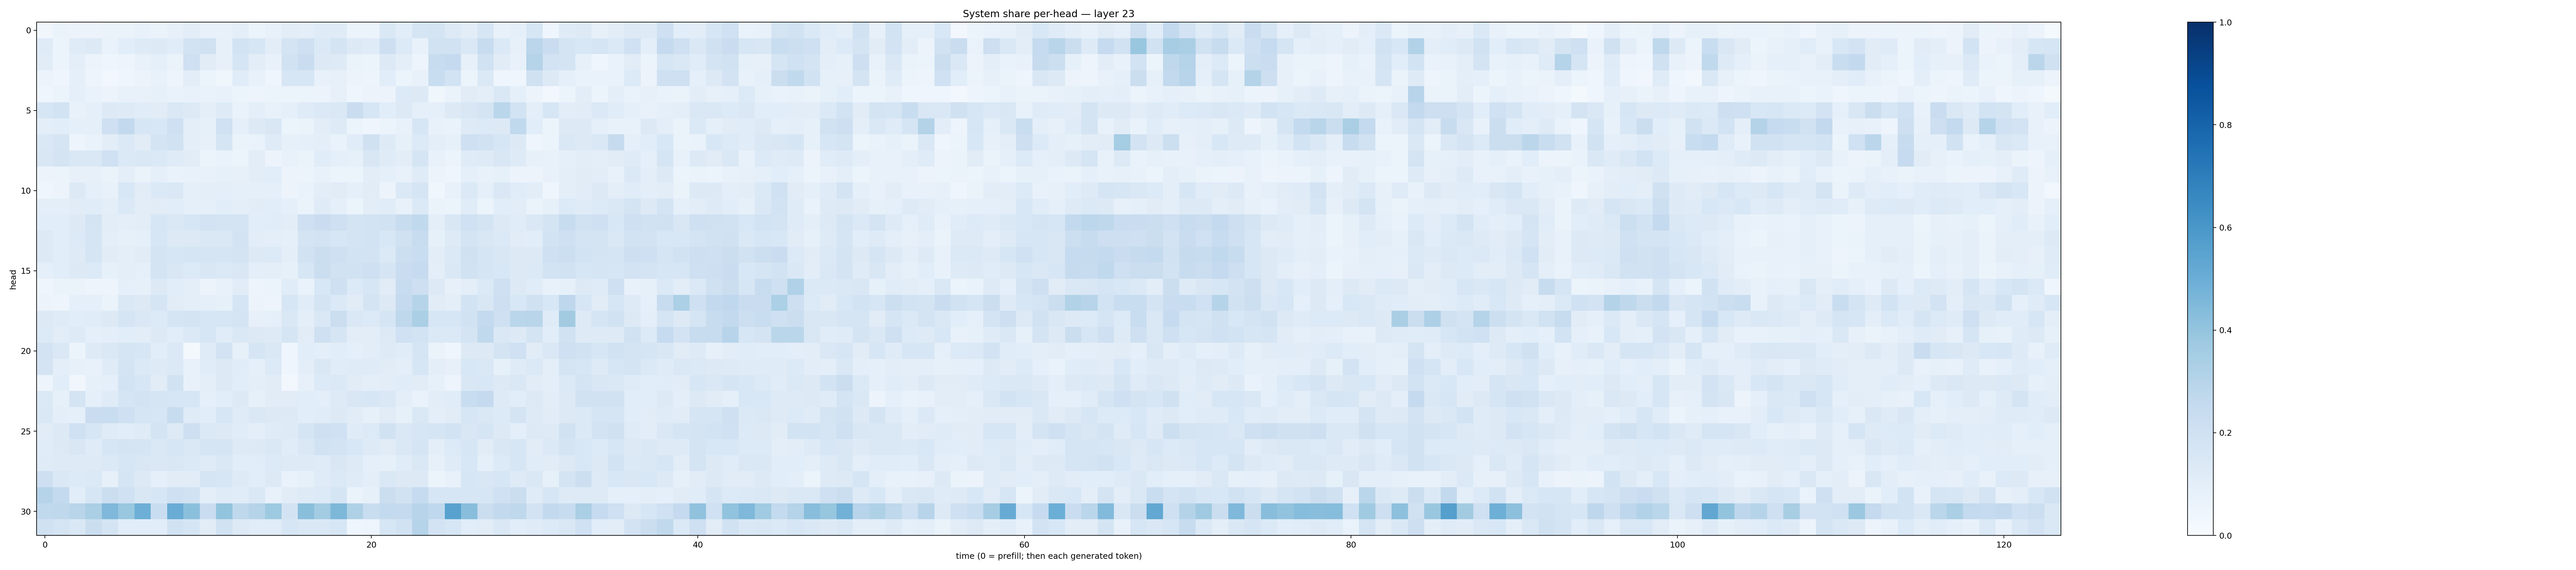

The data file committed next to this chart (first rows):
0.031842165, 0.06489546, 0.056462374, 0.055657268, 0.066074714, 0.065272674, 0.07746469, 0.06264196, 0.07832979, 0.10494139, 0.073227346, 0.071164876, 0.09822326, 0.053915735, 0.07341253, 0.10528209, 0.09969717, 0.11912799, 0.11972411, 0.061255556, 0.06175163, 0.1426036, 0.10936314, 0.16920422
0.1201, 0.06242, 0.1202, 0.1289, 0.06821, 0.1074, 0.1218, 0.1255, 0.114, 0.1836, 0.199, 0.08024, 0.1869, 0.1582, 0.104, 0.1792, 0.2085, 0.1401, 0.1785, 0.1309, 0.1209, 0.2144, 0.1364, 0.07244
0.1112, 0.05978, 0.09655, 0.0576, 0.04493, 0.04865, 0.07145, 0.08632, 0.0649, 0.2037, 0.1114, 0.08117, 0.1665, 0.1018, 0.07061, 0.1897, 0.2278, 0.1304, 0.1218, 0.06297, 0.06193, 0.1323, 0.09943, 0.05033
0.05504, 0.03941, 0.08668, 0.0472, 0.02964, 0.04256, 0.05516, 0.07037, 0.05017, 0.1019, 0.0603, 0.03842, 0.1145, 0.07702, 0.04122, 0.1578, 0.1568, 0.0712, 0.08028, 0.05554, 0.05061, 0.1071, 0.06019, 0.07588
0.04117, 0.05422, 0.08603, 0.06702, 0.05496, 0.07801, 0.07809, 0.08232, 0.06902, 0.07608, 0.06903, 0.07575, 0.06166, 0.04852, 0.05112, 0.06067, 0.05985, 0.05579, 0.08036, 0.04304, 0.05732, 0.05675, 0.1363, 0.1284
0.1637, 0.1859, 0.07664, 0.09318, 0.1281, 0.1237, 0.1134, 0.111, 0.1456, 0.1326, 0.09645, 0.1213, 0.06703, 0.09908, 0.07187, 0.09127, 0.1205, 0.14, 0.1482, 0.2303, 0.161, 0.1085, 0.1301, 0.0926
0.09863, 0.1061, 0.08647, 0.0919, 0.2102, 0.2598, 0.1603, 0.1549, 0.2091, 0.09554, 0.0839, 0.2015, 0.08652, 0.1251, 0.1508, 0.0611, 0.06325, 0.1016, 0.1229, 0.06027, 0.0462, 0.0618, 0.07682, 0.1619
0.1481, 0.1649, 0.04925, 0.06831, 0.1032, 0.1397, 0.113, 0.1721, 0.1945, 0.1009, 0.07892, 0.1678, 0.06546, 0.06978, 0.1177, 0.08507, 0.0877, 0.09441, 0.06721, 0.1164, 0.196, 0.1235, 0.08472, 0.1339
0.1514, 0.1781, 0.1464, 0.1455, 0.2026, 0.1384, 0.1406, 0.1392, 0.1201, 0.1121, 0.05866, 0.06771, 0.06104, 0.1023, 0.05642, 0.07233, 0.0656, 0.1171, 0.09096, 0.08576, 0.1513, 0.1207, 0.1044, 0.1714
0.05682, 0.05999, 0.08178, 0.08201, 0.06282, 0.09697, 0.06585, 0.08837, 0.06677, 0.07529, 0.07555, 0.08395, 0.07813, 0.1028, 0.1089, 0.05508, 0.05103, 0.07405, 0.06228, 0.0592, 0.1043, 0.08609, 0.0781, 0.1181
0.03966, 0.05832, 0.1319, 0.09359, 0.07174, 0.155, 0.1127, 0.1389, 0.1466, 0.08606, 0.09718, 0.09428, 0.08943, 0.09022, 0.08609, 0.05794, 0.06645, 0.1023, 0.1095, 0.09065, 0.1114, 0.05685, 0.1368, 0.1642
0.0956, 0.09469, 0.1117, 0.1167, 0.1015, 0.1397, 0.1037, 0.1123, 0.1067, 0.09031, 0.08971, 0.1074, 0.09578, 0.1103, 0.109, 0.08925, 0.06629, 0.1181, 0.09322, 0.06183, 0.1052, 0.1159, 0.07662, 0.1403
0.1074, 0.1093, 0.1269, 0.1721, 0.1054, 0.09395, 0.1022, 0.1605, 0.1432, 0.1604, 0.1813, 0.1736, 0.1755, 0.1071, 0.1148, 0.1049, 0.204, 0.2302, 0.2038, 0.1729, 0.1874, 0.1899, 0.2376, 0.2652
0.1262, 0.1062, 0.1332, 0.1649, 0.1006, 0.08589, 0.08766, 0.1616, 0.1292, 0.1297, 0.1437, 0.1445, 0.1808, 0.1023, 0.1012, 0.09326, 0.1753, 0.1825, 0.1578, 0.1761, 0.1859, 0.1549, 0.1975, 0.2365
0.1261, 0.1093, 0.1231, 0.1664, 0.1109, 0.0995, 0.1122, 0.1742, 0.1626, 0.1641, 0.1685, 0.1676, 0.1767, 0.1277, 0.1356, 0.094, 0.1943, 0.2241, 0.2073, 0.1863, 0.1811, 0.139, 0.2168, 0.2326
0.08955, 0.109, 0.1319, 0.1329, 0.0826, 0.09779, 0.09292, 0.1757, 0.1494, 0.1362, 0.1487, 0.1398, 0.15, 0.09887, 0.1004, 0.08389, 0.1614, 0.2192, 0.1922, 0.1953, 0.2092, 0.1658, 0.2295, 0.2489
0.04204, 0.06287, 0.06328, 0.05016, 0.05027, 0.09306, 0.08306, 0.1327, 0.1093, 0.09636, 0.05719, 0.07148, 0.1101, 0.04996, 0.06202, 0.1168, 0.06998, 0.1545, 0.2085, 0.1359, 0.1605, 0.1099, 0.2371, 0.2139
0.05735, 0.04992, 0.09245, 0.09369, 0.06323, 0.1412, 0.1297, 0.1653, 0.1113, 0.09642, 0.09061, 0.08316, 0.1651, 0.05578, 0.04864, 0.1566, 0.1166, 0.1771, 0.138, 0.113, 0.1727, 0.129, 0.2531, 0.3005
0.1287, 0.1185, 0.108, 0.1147, 0.1316, 0.1653, 0.1457, 0.1351, 0.1699, 0.1786, 0.158, 0.1615, 0.1771, 0.08166, 0.08851, 0.1415, 0.1002, 0.1417, 0.2205, 0.141, 0.1331, 0.1711, 0.2702, 0.333
0.133, 0.1022, 0.1216, 0.09068, 0.09576, 0.1061, 0.104, 0.1256, 0.1084, 0.1396, 0.1581, 0.1137, 0.1429, 0.1256, 0.1233, 0.169, 0.111, 0.2108, 0.1656, 0.1022, 0.1022, 0.1317, 0.2025, 0.1858
0.1806, 0.1481, 0.05363, 0.1245, 0.1408, 0.1705, 0.163, 0.1067, 0.1391, 0.02186, 0.1207, 0.1825, 0.08495, 0.1694, 0.1441, 0.04513, 0.1072, 0.101, 0.1079, 0.09369, 0.103, 0.1225, 0.1137, 0.168
0.1739, 0.1014, 0.07815, 0.07226, 0.1195, 0.1774, 0.1373, 0.1249, 0.1392, 0.07452, 0.1152, 0.125, 0.1149, 0.09117, 0.1362, 0.04409, 0.1005, 0.1468, 0.1161, 0.1175, 0.121, 0.1097, 0.1014, 0.1586
0.04907, 0.1085, 0.03289, 0.08311, 0.09164, 0.1847, 0.1584, 0.1124, 0.1885, 0.07333, 0.0943, 0.1308, 0.1094, 0.09882, 0.1131, 0.02706, 0.07901, 0.1359, 0.1376, 0.1112, 0.09601, 0.104, 0.1144, 0.1095
0.1372, 0.0857, 0.1727, 0.08628, 0.1194, 0.1681, 0.1817, 0.1647, 0.1571, 0.1582, 0.08976, 0.1078, 0.1293, 0.08434, 0.1127, 0.1126, 0.1077, 0.1014, 0.1222, 0.1514, 0.1572, 0.1458, 0.09423, 0.06987
0.1419, 0.09841, 0.08733, 0.2298, 0.2311, 0.2107, 0.1655, 0.1595, 0.2413, 0.1174, 0.1088, 0.1584, 0.1183, 0.1466, 0.1324, 0.1283, 0.1092, 0.1155, 0.1277, 0.1121, 0.08342, 0.111, 0.08513, 0.148
0.1096, 0.1286, 0.2002, 0.159, 0.1192, 0.1081, 0.1174, 0.1741, 0.1259, 0.2117, 0.1377, 0.128, 0.1159, 0.09824, 0.1187, 0.1243, 0.1718, 0.2078, 0.2012, 0.1211, 0.136, 0.1935, 0.1476, 0.1576
0.117, 0.1269, 0.1514, 0.1197, 0.1631, 0.178, 0.1706, 0.1463, 0.1606, 0.1461, 0.1692, 0.1678, 0.1235, 0.1257, 0.1426, 0.1166, 0.147, 0.1945, 0.1831, 0.1543, 0.1239, 0.1097, 0.1429, 0.1708
0.1207, 0.1219, 0.1218, 0.1221, 0.1371, 0.1572, 0.149, 0.1444, 0.1508, 0.1404, 0.1187, 0.1476, 0.1081, 0.1171, 0.1361, 0.1229, 0.1221, 0.1178, 0.1495, 0.1236, 0.09011, 0.08273, 0.1141, 0.1422
0.2114, 0.147, 0.1362, 0.137, 0.07874, 0.1671, 0.1292, 0.08899, 0.1131, 0.1096, 0.1673, 0.162, 0.122, 0.109, 0.1251, 0.07031, 0.08584, 0.1182, 0.1379, 0.1189, 0.09957, 0.1478, 0.1273, 0.1301
0.2989, 0.2567, 0.1055, 0.1615, 0.2261, 0.2013, 0.1519, 0.1573, 0.2106, 0.193, 0.09925, 0.1194, 0.1153, 0.1413, 0.07807, 0.1095, 0.1218, 0.1338, 0.1719, 0.06567, 0.0851, 0.2265, 0.1908, 0.2481
0.2623, 0.2719, 0.2902, 0.3357, 0.453, 0.3906, 0.4925, 0.2341, 0.5052, 0.4188, 0.2293, 0.3986, 0.2703, 0.302, 0.3728, 0.1832, 0.4232, 0.3589, 0.4536, 0.3239, 0.2321, 0.2546, 0.2517, 0.2959
0.1955, 0.1787, 0.1466, 0.2242, 0.1765, 0.1065, 0.1057, 0.109, 0.1886, 0.167, 0.1121, 0.1888, 0.1306, 0.1168, 0.1142, 0.1601, 0.1467, 0.1464, 0.1589, 0.04546, 0.04857, 0.1624, 0.193, 0.3038
